Run: headless pygame with SDL's dummy video driver; simulated clock (each Clock.tick advances the game by its frame time, no real sleeping); random seed 0; keys injected as events and as key.get_pressed() state; mouse plan: one left click at the window centre at the start of phase 2, then a move to the lower-right quarter at the start of phase 3.
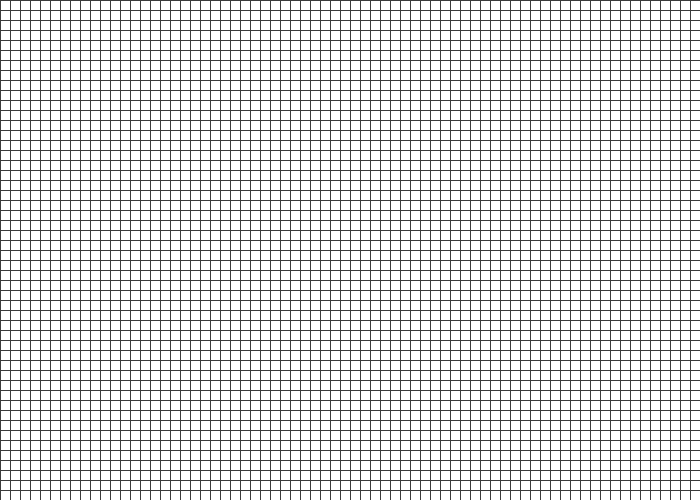
Frame 1 of 4 · flips 1–60 · no input
Frame 2 of 4 · flips 61–180 · clicked the window centre · tapped SPACE, RETURN · held RIGHT (→), D · screen unchanged from frame 1, image omitted
Frame 3 of 4 · flips 181–300 · moved the mouse to the lower-right quarter · held DOWN (↓), S · screen unchanged from frame 2, image omitted
Frame 4 of 4 · flips 301–420 · held LEFT (←), A, UP (↑), W · screen unchanged from frame 3, image omitted

The pygame program that drew these frames:

'''
Rules:
1. Any live cell with fewer than two live neighbours dies, as if caused by under-population.
2. Any live cell with two or three live neighbours lives on to the next generation.
3. Any live cell with more than three live neighbours dies, as if by overcrowding.
4. Any dead cell with exactly three live neighbours becomes a live cell, as if by reproduction.
'''

import pygame, sys
from pygame.locals import *
from random import choices

N_FPS = 10

WINDOW_WIDTH = 700
WINDOW_HEIGHT = 500

CELL_SIZE = 10

if (WINDOW_WIDTH % CELL_SIZE != 0):
	WINDOW_WIDTH = floor(WINDOW_WIDTH / CELL_SIZE) * CELL_SIZE
if (WINDOW_HEIGHT % CELL_SIZE != 0):
	WINDOW_HEIGHT = floor(WINDOW_HEIGHT / CELL_SIZE) * CELL_SIZE

N_CELL_W = int(WINDOW_WIDTH / CELL_SIZE)
N_CELL_H = int(WINDOW_HEIGHT / CELL_SIZE)

BLACK =	(0,  0,  0)
WHITE =	(255,255,255)
GRAY =	(60, 60, 60)
GREEN =	(0,255,0)

DISPLAY = pygame.display.set_mode((WINDOW_WIDTH, WINDOW_HEIGHT))

def printGrid(state, show_grid):
	for cell in state:
		if state[cell] == 0:
		    pygame.draw.rect(DISPLAY, WHITE, (cell[0]*CELL_SIZE, cell[1]*CELL_SIZE, CELL_SIZE, CELL_SIZE))
		elif state[cell] == 1:
			pygame.draw.rect(DISPLAY, GREEN, (cell[0]*CELL_SIZE, cell[1]*CELL_SIZE, CELL_SIZE, CELL_SIZE))

	if show_grid:
		for x in range(0, N_CELL_W):
			pygame.draw.line(DISPLAY, GRAY, (x*CELL_SIZE,0),(x*CELL_SIZE,WINDOW_HEIGHT))

		for y in range(0, N_CELL_H):
			pygame.draw.line(DISPLAY, GRAY, (0,y*CELL_SIZE),(WINDOW_WIDTH,y*CELL_SIZE))

def getNeighbors(cell, state):
	n = 0
	for x in range(-1, 2):
		for y in range(-1, 2):
			neighborCell = (cell[0]+x, cell[1]+y)
			if (neighborCell != cell and neighborCell[0] >= 0 and neighborCell[0] < N_CELL_W and neighborCell[1] >= 0 and neighborCell[1] < N_CELL_H):
				n += state[neighborCell]
	return n

def tick(state):
	tmp_state = {}
	for cell in state:
		nNeighbours = getNeighbors(cell, state)

		if state[cell] == 1:			# if cell is alive
			if nNeighbours < 2:				# under population
				tmp_state[cell] = 0
			elif nNeighbours > 3:			# over population
				tmp_state[cell] = 0
			else:							# keep alive
				tmp_state[cell] = 1
		elif state[cell] == 0:			# if cell is dead
			if nNeighbours == 3:			# reproduction
				tmp_state[cell] = 1
			else:							# keep dead
				tmp_state[cell] = 0
	return tmp_state

def random_state(live_ratio=0.3):
	game_state = {}
	for x in range (N_CELL_W):
		for y in range (N_CELL_H):
			game_state[x,y] = 0

	for cell in game_state:
		game_state[cell] = choices(population=[0,1], weights=[1-live_ratio, live_ratio], k=1)[0]
	return game_state

def blank_state():
	game_state = {}
	for x in range (N_CELL_W):
		for y in range (N_CELL_H):
			game_state[x,y] = 0
	return game_state

def main():
	pygame.init()
	DISPLAY.fill(WHITE)

	paused = False
	show_grid = True

	# STATE initialization
	game_state = {}
	for x in range (N_CELL_W):
		for y in range (N_CELL_H):
			game_state[x,y] = 0

	printGrid(game_state, show_grid)
	pygame.display.update()
	pygame.display.set_caption("Game of Life")

	while True:
		for event in pygame.event.get():
			if event.type == QUIT:
				pygame.quit()
				sys.exit()
				
			if event.type == pygame.KEYDOWN:
				# P: pause state
				if event.key == pygame.K_p:
					paused = not paused
				# R: random state
				if event.key == pygame.K_r:
					game_state = random_state()
				# B: blank state
				if event.key == pygame.K_b:
					game_state = blank_state()
				# G: show grid
				if event.key == pygame.K_g:
					show_grid = not show_grid
				# F: single frame
				if event.key == pygame.K_f:
					game_state = tick(game_state)

		mouse_pos = pygame.mouse.get_pos()

		if pygame.mouse.get_pressed()[0]:
			x = int(mouse_pos[0] / CELL_SIZE)
			y = int(mouse_pos[1] / CELL_SIZE)
			game_state[(x,y)] = 1
		
		if pygame.mouse.get_pressed()[2]:
			x = int(mouse_pos[0] / CELL_SIZE)
			y = int(mouse_pos[1] / CELL_SIZE)
			game_state[(x,y)] = 0

		if not paused:
			game_state = tick(game_state)

		printGrid(game_state, show_grid)
		pygame.display.update()

if __name__=='__main__':
    main()
